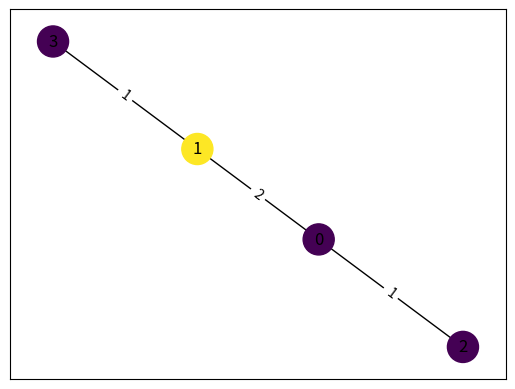

This figure's Python source:
import random
import networkx as nx 
import matplotlib.pyplot as plt
import matplotlib.patches as mpatches
import matplotlib as mpl
import numpy as np


class RANDOMTREE:
   
    """
    This class is used to generate a Tree object, either randomly or by giving it an adjacency list. 

    Attributes
    ----------
    height : int
        The height of the randomly generated Tree. 
    max_noc : int
        The maximum number of children for each node. 
    adj_list : dict
        An adjacency list to generate the Tree from. 
    max_dist : int
        Maximum distance from child to parent node. 
    colors : int
        The number of colors to use for the nodes. 

    Methods
    -------
    get_number_of_nodes()
        Return number of nodes in tree. 
    get_color_dict()
        Return dictionary where the keys are the nodes and the items are the colors of the nodes. 
    get_color_list()
        Return a list with unique colors. 
    get_number_of_colors()
        Return number of colors used to color the nodes.  
    get_dist_mat()
        Return a matrix that contains the weighted distances between node i and j for each i and j.  
    init_tree()
        Helper function to initialize the tree either from an adjacency matrix or randomly.
    create_random_tree()
        Helper function to recursively create a random tree as an adjacency matrix.  
    draw_tree()
        Draw tree.
    get_fairness_vectors(delta=0)
        Return a dictionary containing fairness vectors (also dictionaries) alpha and beta, where each entry c represents 
        the relative amount of nodes with color c. The parameter delta can be used to relax the fairness 
        constraints. 

    Examples
    -------
    Either create a RANDOMTREE object by giving it a height and the maximum number of children for each node 
    or by giving it an adjacency list. You can also provide the adjacency list without colors. 
    >>> random_tree = RANDOMTREE(height=4, max_noc=3, edge_weights=True, colors=2)
    >>> adj_list = {0: {"children": [1], "color": 2},
    ...             1: {"children": [2, 3], "color": 1}, 
    ...             2: {"children": [], "color": 2}, 
    ...             3: {"children": [], "color": 1}
    ...             }
    >>> random_tree = RANDOMTREE(adj_list=adj_list, edge_weights=True)
    For further examples please see the README.md file. 
    """

    def __init__(self, height=1, max_noc=1, adj_list=None, max_dist=1, colors=1):
            	
        self.height = height
        self.max_noc = max_noc 
        self.adj_list = adj_list
        self.max_dist = max_dist
        self.colors = colors
        
        try: 
            self.__check_input()
        except Exception as e: 
            print("An error occurred", e)
            return
        
        self.Tree = self.init_tree()

    def __check_input(self):


        if not isinstance(self.height, int) or not isinstance(self.max_noc, int): 
            raise Exception("Wrong datatype for height or max_noc! Please provide integers.")
        
        if not isinstance(self.colors, int): 
            raise Exception("Wrong datatype for colors! Please provide integers.")
        
        if self.height < 0 or self.max_noc < 1: 
            raise Exception("Please provide only values greater then or equal to 0 for height and 1 for max_noc.")
        
        if self.max_dist < 1 or self.colors < 1: 
            raise Exception("Please provide only values greter then or equal to 1 for max_dist and colors")

    def get_number_of_nodes(self): 
        """
        Get the number of nodes of the tree. 

        Returns
        -------
            int: number of nodes in Tree 
        """
        return len(self.Tree.nodes)
    
    def get_color_dict(self): 

        return {node[0]: node[1] for node in self.Tree.nodes.data("color")}
    
    def get_color_list(self): 

        return list(set([node[1] for node in self.Tree.nodes.data("color")]))

    def get_number_of_colors(self):
        """
        Get the numbeer of colors used to color the tree. 

        Returns
        -------
            int: number of colors
        """
        
        return len(self.get_color_list())

    def get_dist_mat(self): 
        """
        Return a matrix that contains the weighted distances between node i and j for each i and j.  

        Returns
        -------
            np.array: weighted distances between nodes 
        """
        # Compute the distance between each nodes
        apd = dict(nx.all_pairs_dijkstra(self.Tree, weight="weight"))
        dim = len(apd.keys())
        dist_mat = np.zeros((dim, dim))
        for i in apd.keys(): 
            for j in apd[i][0].keys(): 
                dist_mat[i][j] = apd[i][0][j]
    
        return dist_mat
    
    def init_tree(self): 
        """Helper function to initialize the tree either from an adjacency matrix or randomly."""
        
        if self.adj_list is None: 
            # If there is no adjacency list we have to generate a random tree
            tree = self.create_random_tree(self.height, self.max_noc)[0]
        else: 
            tree = self.adj_list

        T = nx.Graph()

        for node in tree.keys(): 
            
            if self.adj_list is None:  
                noc_ = min(len(tree.keys()), self.colors)
                T.add_node(node, color = random.randint(1, noc_))
                children = tree[node]
            else: 
                noc_ = min(len(tree.keys()), self.colors)
                T.add_node(node, color = tree[node].get('color', random.randint(1, noc_)))
                children = tree[node]['children']
            
            
            for child in children: 
                if self.adj_list is None:  
                    T.add_edge(node, child, weight = random.randint(1, max(1, self.max_dist)))
                else: 
                    T.add_edge(node, child, weight = 
                               tree[child].get('dist_to_par', random.randint(1, max(1, self.max_dist))))
                
        return T

    def create_random_tree(self, height, max_noc): 

        if height < 0: 
            return None 
        
        if height == 0: 
            return [{0: []}, []] 
        
        if height == 1:
            random_list = list(range(1, 1+random.randint(1,max_noc)))
            tree = {0: random_list}
            for index in random_list: 
                tree[index] = []
            return [tree, random_list]
        else:
            tree_info = self.create_random_tree(height-1, max_noc)
            tree = tree_info[0]
            current_nodes = tree_info[1]
            max_index = max(tree.keys())
            new_nodes = []

            while new_nodes == []: 
                for node in current_nodes: 
                    max_index = max(tree.keys())
                    random_list = list(range(max_index+1, max_index+1+random.randint(1,max_noc)))
                    tree[node] = random_list
                    for index in random_list: 
                        tree[index] = []
                        new_nodes.append(index)

            return [tree, new_nodes]
    
    def draw_tree(self): 
        """
        Draw tree. 
        Returns
        -------
            None
        """
        pos = nx.spring_layout(self.Tree)
    
        # get node colors
        cols = [node[1] for node in self.Tree.nodes.data('color')]
        nx.draw_networkx_nodes(self.Tree, pos, node_size = 500, node_color = cols)
        nx.draw_networkx_edges(self.Tree, pos, arrows=False, label="weight")

        # add weight labels to edges 
        edge_labels = {(u_e, v_e): e_weight for u_e, v_e, e_weight in self.Tree.edges.data('weight')}
        nx.draw_networkx_edge_labels(self.Tree, pos, edge_labels = edge_labels)

        nx.draw_networkx_labels(self.Tree, pos)

        plt.show()

    def get_fairness_vectors(self, delta=0): 
        """
        Return a dictionary containing fairness vectors (also dictionaries) alpha and beta, where each entry c represents 
        the relative amount of nodes with color c. The parameter delta can be used to relax the fairness 
        constraints.

        Parameters
        ----------
            delta : int 
                Between 0 and 1. Stands for how relaxed the fairness constraints are.  
        Returns
        -------
            dict : a dictionary containg alpha_c and beta_c for each color c. 
        """
        
        fairness_vectors = {'alpha': {}, 'beta': {}}

        C = self.get_number_of_nodes()
        colors = self.get_color_list()
        node_colors = self.get_color_dict() 
        for color in colors:
            # get number of nodes assigned to current color
            C_i = list(node_colors.values()).count(color)
            # get relative value
            r_i = C_i/C 
            # add lower and upper bounds for current color to dictionary
            if delta != 0: 
                fairness_vectors['beta'][color] = min(1, r_i/(1-delta))
            else: 
                fairness_vectors['beta'][color] = 1
            fairness_vectors['alpha'][color] = r_i*(1-delta)       

        return fairness_vectors   



if __name__ == "__main__": 

    adj_list = { 
                    0: {"children": [1,2], "color": 1}, 
                    1: {"children": [3], "color": 2, "dist_to_par": 2}, 
                    2: {"children": []}, 
                    3: {"children": [], "color": 1}
                }

    random_tree = RANDOMTREE(adj_list=adj_list, max_dist = 2, colors= 2)
    random_tree.draw_tree()
    
    
